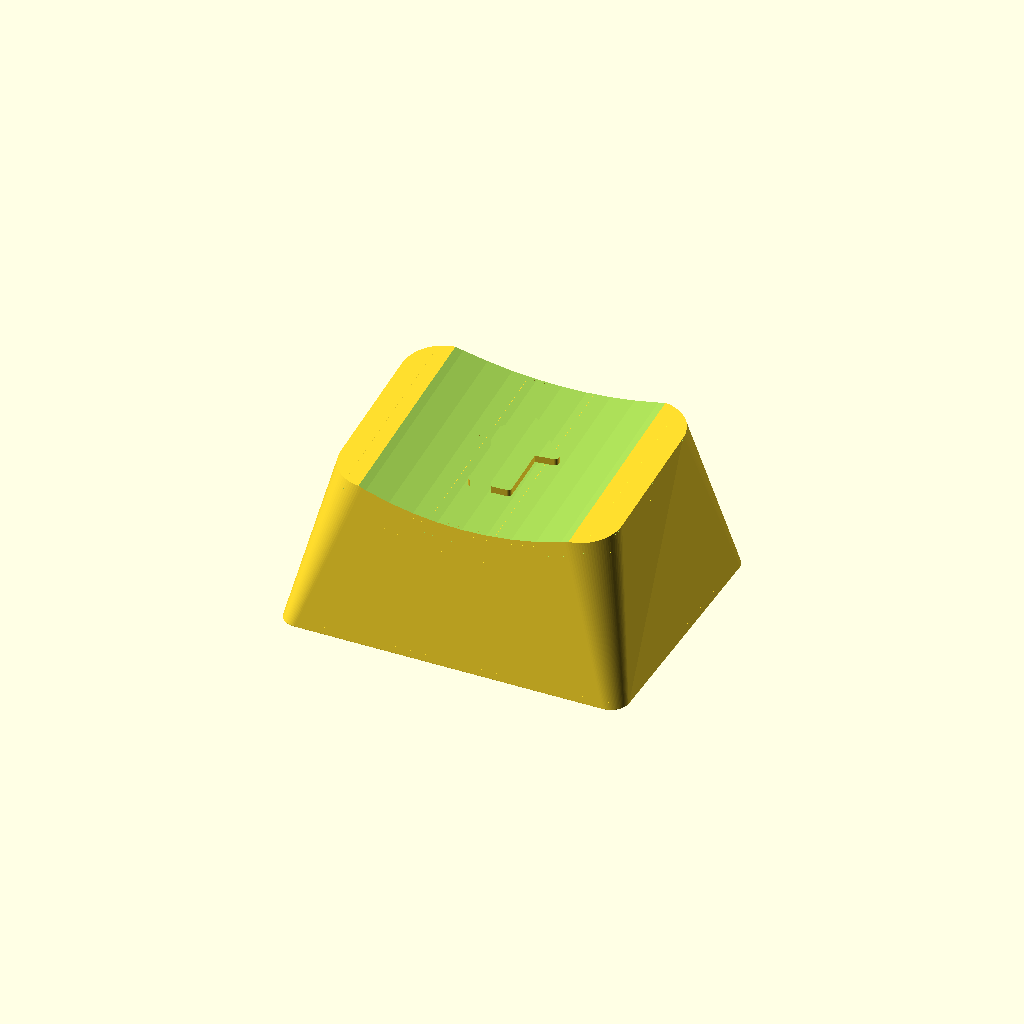
Cell 1: rendered with the file's own defaults.
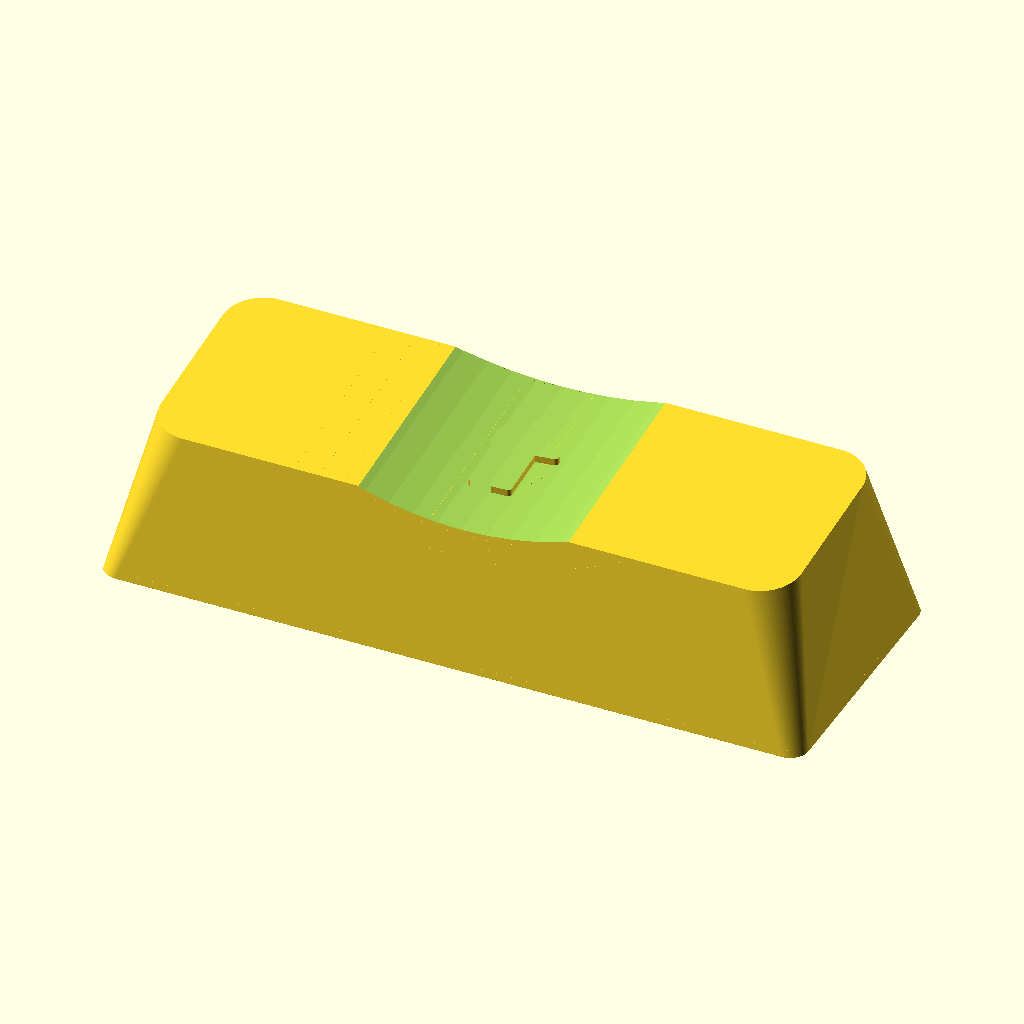
Cell 2: units = 2.5 (everything else at default).
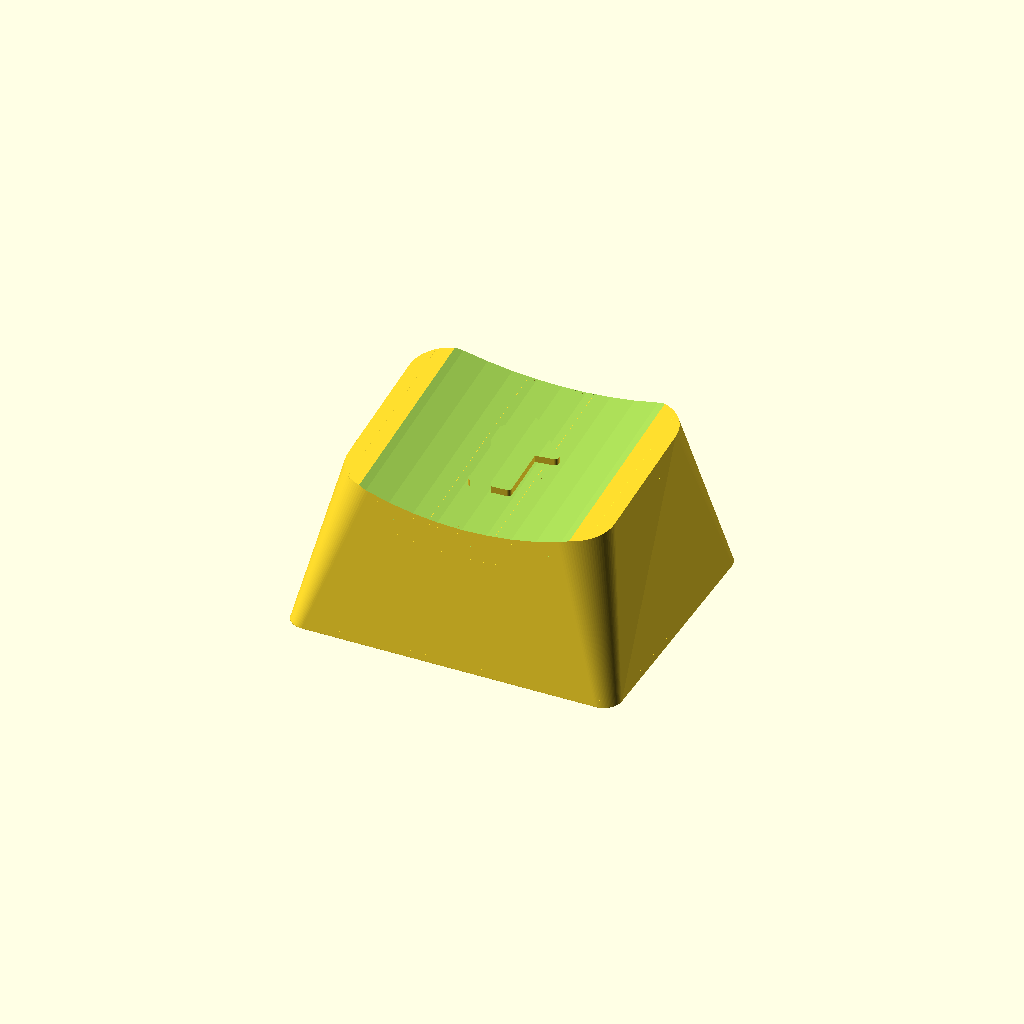
Cell 3: key_gap = 1.92 (everything else at default).
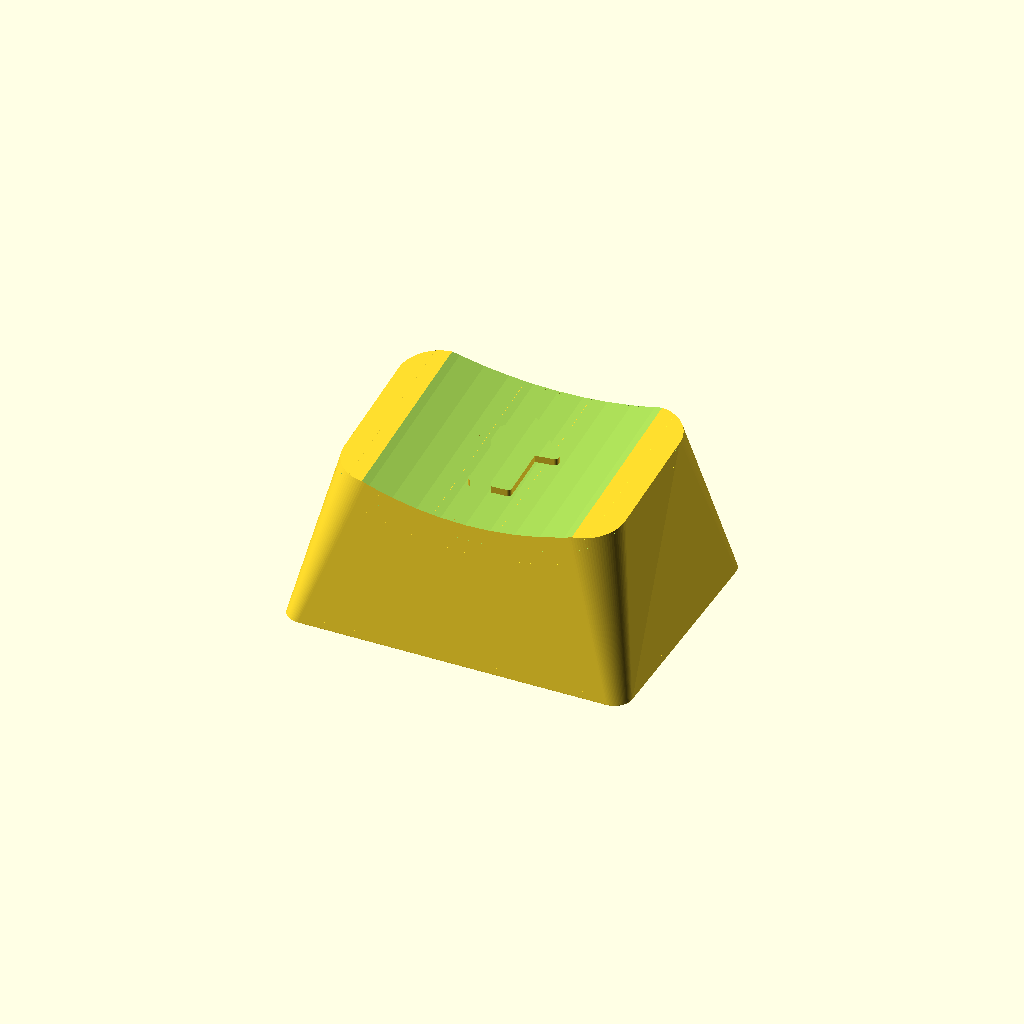
Cell 4 — key_gap_y set to 1.9, the other parameters unchanged.
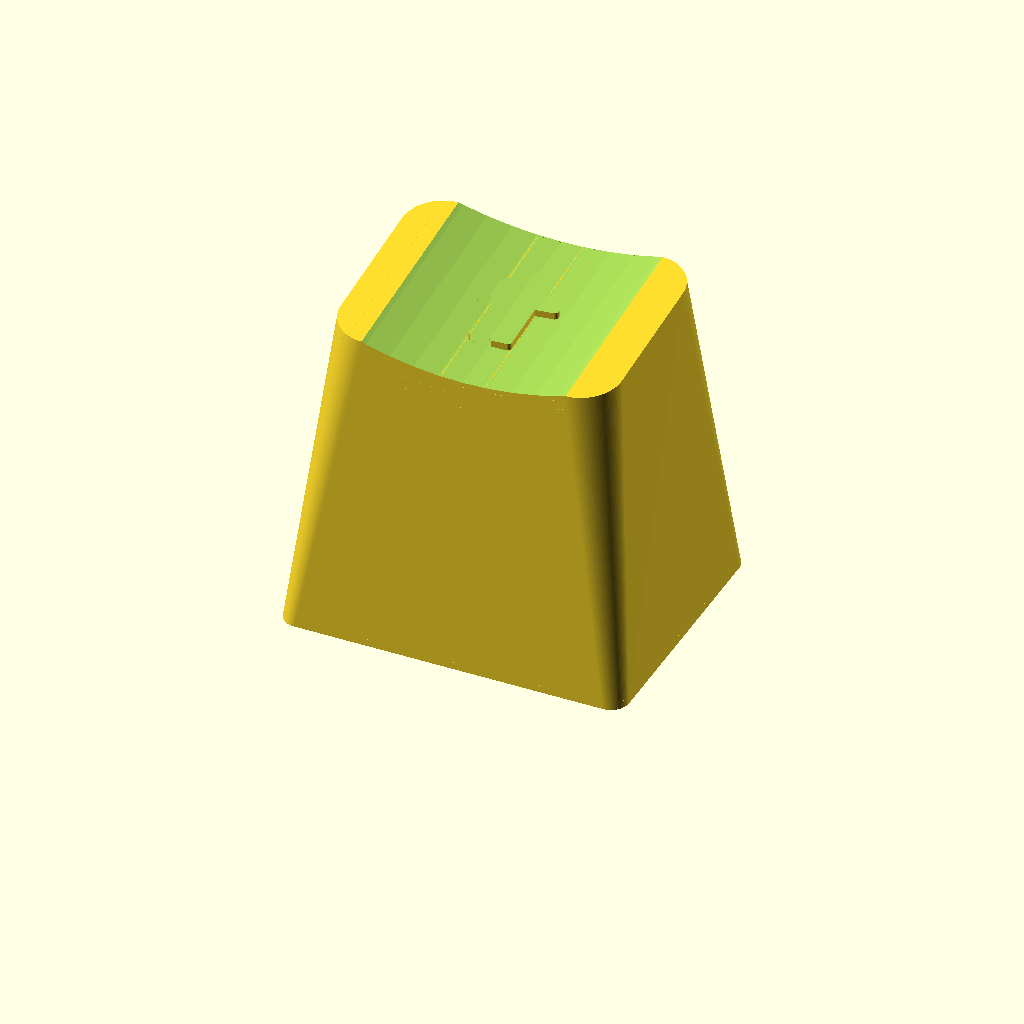
Cell 5: h_center = 21.3 (everything else at default).
One fixed orthographic camera (rotation 55°, 0°, 25°; colour scheme Cornfield) for every cell.
OpenSCAD source file ozone-strike-battle/left-shift-iso.scad:
// ============================================================================
//  Ozone Strike Battle - LEFT SHIFT, ISO 1.25u  (ITA / UK / DE)
//
//  This is the variant that fits an ISO board: 1.25u, with the extra <>| key
//  next to it, and therefore NOT stabilised. The 2.25u ANSI left Shift and its
//  Costar wire interface live in left-shift-ansi.scad - the two are not
//  interchangeable.
//
//  Confirmed from the user's own keyboard (ISO Italian): a <> key sits next to
//  the left Shift, and the Enter is the tall ISO L. ITA, UK and DE all share
//  the same 1.25u left Shift - only the glyph on the neighbouring key differs
//  (<> on ITA, \| on UK), so this one cap covers all three.
//
//  Everything except the width and the stabiliser is shared with the ANSI cap,
//  so the provenance of each dimension is the same - see ./README.md.
//    [SRC] sourced · [DER] derived · [EST] estimate · [FIT] measure it
//
//  Render:  openscad -o out.stl -D 'print_orientation=true' left-shift-iso.scad
// ============================================================================

include <../lib/keycap_common.scad>

// ------------------------------------------------------- outside of the cap --
units        = 1.25;    // [SRC] ISO left Shift is 1.25u
key_gap      = 0.96;    // [DER] same reconciliation as the ANSI cap: fits the
key_gap_y    = 0.95;    //       review's measured 51 mm right Shift / 118 mm space

h_center     = 10.65;   // [EST] ZXCV row, same sculpt as the ANSI left Shift
row_tilt     = 6;       // [EST] deg, back edge higher
taper        = 2.10;    // [EST]
r_bot        = 1.20;    // [EST]
r_top        = 2.60;    // [EST]
bevel        = 0.60;    // [EST]

dish_axis    = "y";     // [EST] concave left-right: at 1.25u this cap follows
                        //       the alphas, not the 2u+ rule the ANSI cap uses
dish_r       = 25.0;    // [EST] chosen so the dish runs off the top plate edge
dish_depth   = 1.05;    // [EST]

// ------------------------------------------------------------ wall / shell --
wall         = 1.55;    // [EST]
wall_skirt   = 1.15;    // [EST]
skirt_z      = 4.20;    // [EST]
skirt_blend  = 0.80;    // [EST]
roof         = 1.70;    // [EST]

// ------------------------------------------------------------- Cherry MX ----
stem_od      = 5.60;    // [EST] kept small so the in-switch LED stays clear
stem_z0      = 0.50;    // [EST]
cross_w      = 4.10;    // [SRC] Cherry MX stem cross: 4.1 mm across
cross_t      = 1.17;    // [SRC] Cherry MX stem cross: 1.17 mm thick
cross_clr_w  = 0.12;    // [EST] FDM tolerance
cross_clr_t  = 0.22;    // [EST] FDM tolerance
cross_depth  = 4.30;    // [EST]
cross_lead   = 0.45;    // [EST]

// ----------------------------------------------------------------- the rest --
stab_style   = "none";  // [SRC] a 1.25u key is never stabilised
ribs_on      = false;   // a 1.25u roof is carried by four close walls
led_clear_h  = 7.00;    // [SRC] this board IS backlit through the switch, so
                        //       the north LED column must stay clear
legend_mode  = "emboss";

render_keycap()
    emboss_2d(cx = 0, cy = 0, h = 0.45)
        arrow_up_2d(w = 5.4, h = 6.2, shaft = 2.4);
Customizer parameters (derived from the source; name, type, default, range or options):
units: number, default 1.25
key_gap: number, default 0.96
key_gap_y: number, default 0.95
h_center: number, default 10.65
row_tilt: number, default 6
taper: number, default 2.1
r_bot: number, default 1.2
r_top: number, default 2.6
bevel: number, default 0.6
dish_axis: string, default "y", options "EST"
dish_r: number, default 25
dish_depth: number, default 1.05
wall: number, default 1.55
wall_skirt: number, default 1.15
skirt_z: number, default 4.2
skirt_blend: number, default 0.8
roof: number, default 1.7
stem_od: number, default 5.6
stem_z0: number, default 0.5
cross_w: number, default 4.1
cross_t: number, default 1.17
cross_clr_w: number, default 0.12
cross_clr_t: number, default 0.22
cross_depth: number, default 4.3
cross_lead: number, default 0.45
stab_style: string, default "none", options "SRC"
ribs_on: bool, default false
led_clear_h: number, default 7
legend_mode: string, default "emboss"
